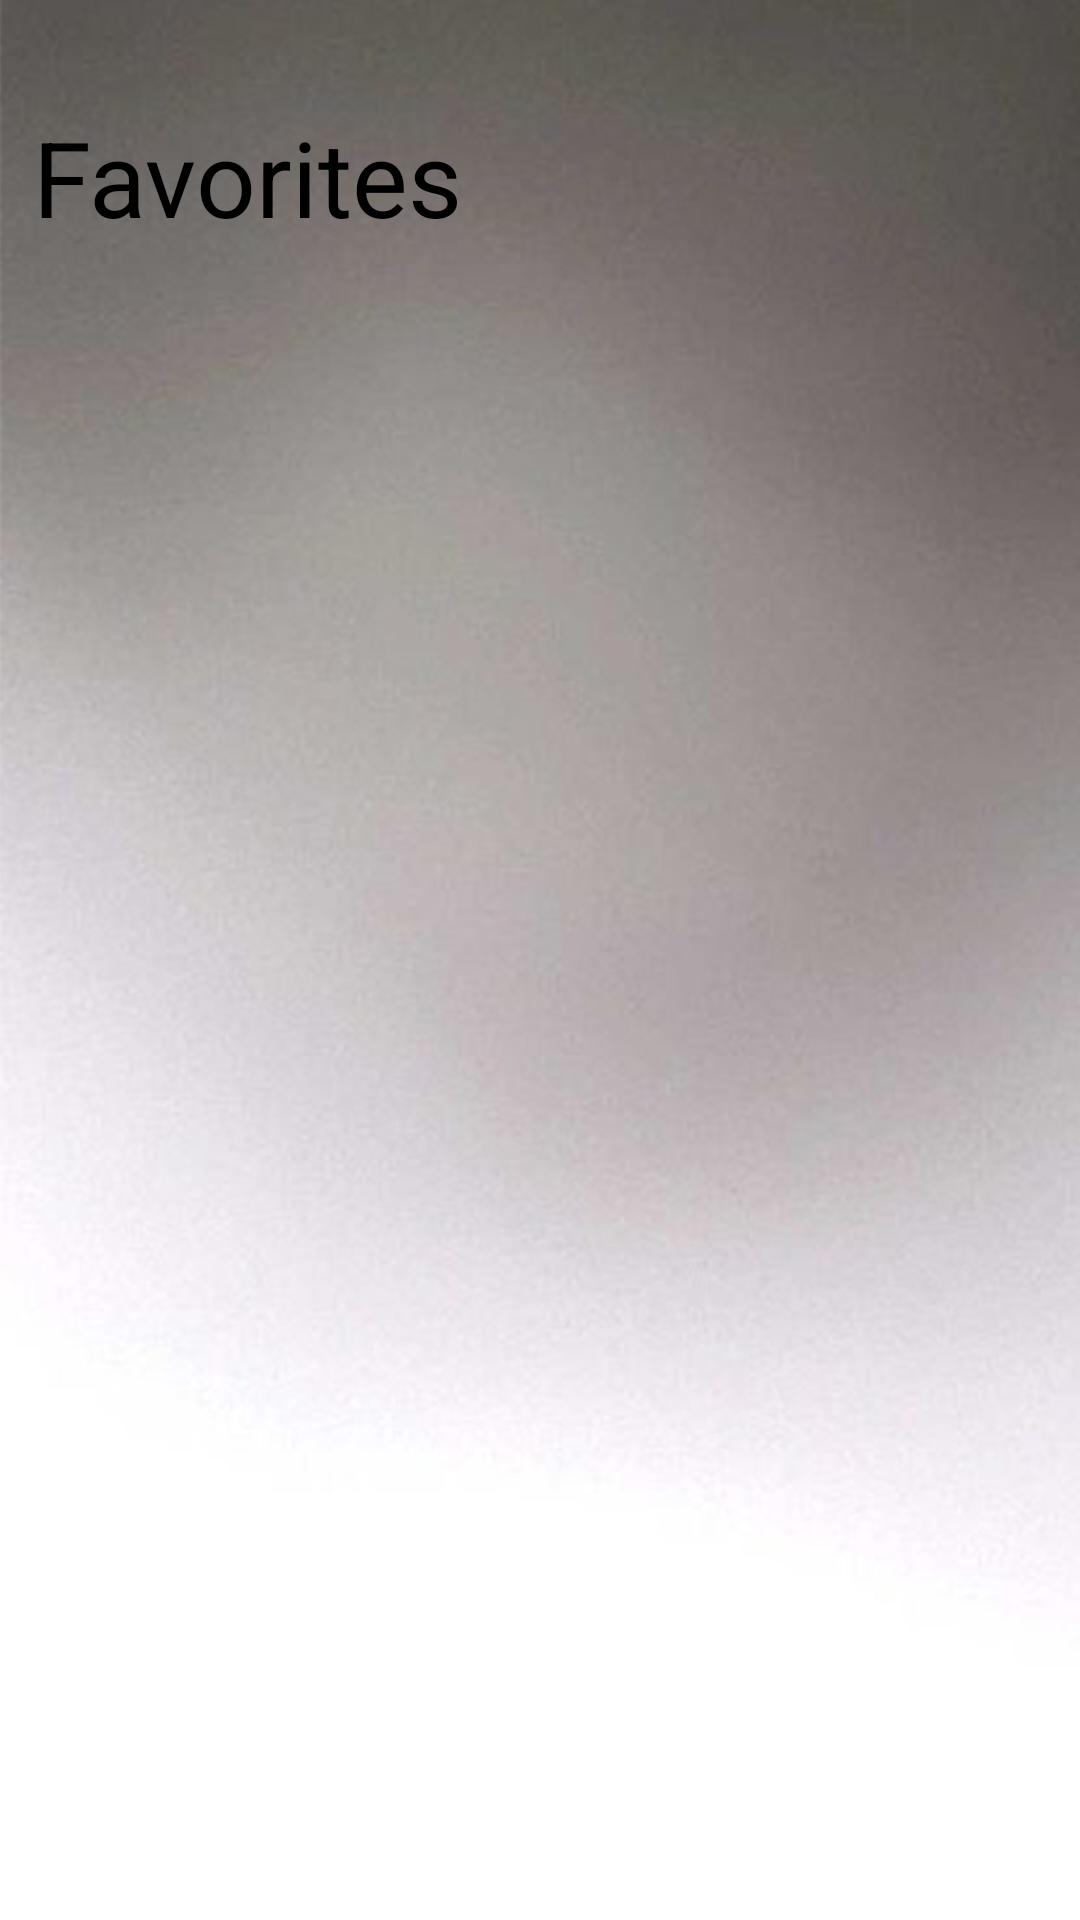

The Android layout XML behind this screen, and the referenced resources:
<!-- AndroidManifest.xml: application theme Theme.LoonieTunes -->
<!-- res/layout/activity_favorites.xml -->
<?xml version="1.0" encoding="utf-8"?>
<androidx.constraintlayout.widget.ConstraintLayout xmlns:android="http://schemas.android.com/apk/res/android"
    xmlns:app="http://schemas.android.com/apk/res-auto"
    xmlns:tools="http://schemas.android.com/tools"
    style="@style/screenbg"
    android:layout_width="match_parent"
    android:layout_height="match_parent"
    tools:context=".Favorites">

    <TextView
        android:id="@+id/favoritesTxt"
        style="@style/bold"
        android:layout_width="wrap_content"
        android:layout_height="wrap_content"
        android:text="Favorites"
        android:textSize="35dp"
        app:layout_constraintStart_toStartOf="parent"
        app:layout_constraintEnd_toEndOf="parent"
        app:layout_constraintTop_toTopOf="parent"
        app:layout_constraintBottom_toBottomOf="parent"
        app:layout_constraintVertical_bias="0.06"
        app:layout_constraintHorizontal_bias="0.05"

        />

    <androidx.recyclerview.widget.RecyclerView
        android:id="@+id/favRecyclerView"
        android:layout_width="0dp"
        android:layout_height="0dp"
        app:layout_constraintTop_toBottomOf="@id/favoritesTxt"
        app:layout_constraintLeft_toLeftOf="parent"
        app:layout_constraintRight_toRightOf="parent"
        app:layout_constraintBottom_toBottomOf="parent"
        app:layout_constraintStart_toStartOf="parent"
        app:layout_constraintEnd_toEndOf="parent"
        app:layout_constraintHorizontal_bias="1.0"
        android:layout_marginTop="10dp"

        />

    <TextView
        android:layout_width="wrap_content"
        android:layout_height="wrap_content"
        android:id="@+id/no_songs_text"
        android:text="NO SONGS FOUND"
        android:layout_centerInParent="true"
        android:visibility="gone"
        app:layout_constraintTop_toBottomOf="@id/favoritesTxt"
        app:layout_constraintStart_toStartOf="parent"
        app:layout_constraintEnd_toEndOf="parent"
        app:layout_constraintBottom_toBottomOf="parent"

        />

</androidx.constraintlayout.widget.ConstraintLayout>
<!-- resources referenced by this layout -->
<resources>
  <style name="bold">
          <item name="android:textColor">#000</item>
          <item name="fontFamily">@font/araboto_bold_400</item>
      </style>
  <style name="screenbg">
          <item name="android:background">@drawable/lightmodebg</item>
      </style>
  <style name="Theme.LoonieTunes" parent="Base.Theme.LoonieTunes" />
  <!-- drawable lightmodebg: jpg bitmap (drawable, 151490 bytes) -->
  <style name="Base.Theme.LoonieTunes" parent="Theme.AppCompat.DayNight.NoActionBar">
          
          
  
          <item name="android:statusBarColor">@android:color/transparent</item>
      </style>
</resources>
